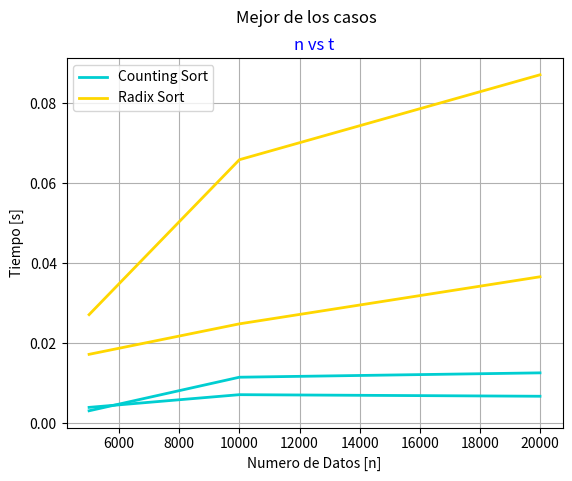

Write the Python code that produced this figure. (Note: this script raises an exception after producing the figure.)
import matplotlib.pyplot as plt

def run():
    # n es parte del eje X
    n = (5000,10000,20000)
    # Ejecuta cada caso para graficar, pasandole como parametro n
    casoPromedio(n)
    mejorCaso(n)
    peorCaso(n)

def casoPromedio(n):
    # El tiempo promedio de cada algoritmo se calculo:
    # Ejecutando el programa 3 veces, sumando sus resultados
    # y diviendolos entre 3

    # Cada algoritmo guarda el tiempo promedio en cada valor de n
    #                 5000     10000     20000
    counting_sort = (0.003054,0.011452,0.012542)
    radix_sort = (0.027108,0.065871,0.087120)

    # Se grafican 3 lineas, cada linea equivale a cada algoritmo
    plt.plot(n, counting_sort, '-', linewidth="2", color='darkturquoise', label="Counting Sort") # Counting Sort
    plt.plot(n, radix_sort, '-', linewidth="2", color='gold', label="Radix Sort") # Radix Sort
    # El titulo arriba del titulo
    plt.suptitle('Caso Promedio', fontdict={'color':'black'})
    # El titulo
    plt.title('n vs t', fontdict={'color':'blue'})
    # La etiqueta en el eje y
    plt.ylabel('Tiempo [s]')
    # La etiqueta en el eje x
    plt.xlabel('Numero de Datos [n]')
    # Se cuadricula la grafica
    plt.grid(True)
    # Se muestra las leyendas
    plt.legend()
    # Se crea la grafica
    plt.show()

def mejorCaso(n):
    # El tiempo promedio de cada algoritmo se calculo:
    # Corriendo el programa 3 veces, sumando sus resultados
    # y diviendolos entre 3

    # Cada algoritmo guarda el tiempo promedio en cada valor de n
    #                 5000     10000     20000
    counting_sort = (0.003908,0.007084,0.006689)
    radix_sort = (0.017178,0.024804,0.036579)

    # Se grafican 3 lineas, cada linea equivale a cada algoritmo
    plt.plot(n, counting_sort, '-', linewidth="2", color='darkturquoise', label="Counting Sort") # Counting Sort
    plt.plot(n, radix_sort, '-', linewidth="2", color='gold', label="Radix Sort") # Heap Sort
    # El titulo arriba del titulo
    plt.suptitle('Mejor de los casos', fontdict={'color':'black'})
    # El titulo
    plt.title('n vs t', fontdict={'color':'blue'})
    # La etiqueta en el eje y
    plt.ylabel('Tiempo [s]')
    # La etiqueta en el eje x
    plt.xlabel('Numero de Datos [n]')
    # Se cuadricula la grafica
    plt.grid(True)
    # Se muestra las leyendas
    plt.legend()
    # Se crea la grafica
    plt.show()

def peorCaso(n):
    # El tiempo promedio de cada algoritmo se calculo:
    # Corriendo el programa 3 veces, sumando sus resultados
    # y diviendolos entre 3

    # Cada algoritmo guarda el tiempo promedio en cada valor de n
    #              5000     10000     20000
    counting_sort = (0.556294,0.625118,0.614811)
    radix_sort = (0.042842,0.080205,0.158442)

    # Se grafican 3 lineas, cada linea equivale a cada algoritmo
    plt.plot(n, counting_sort, '-', linewidth="2", color='darkturquoise', label="Counting Sort") # Counting Sort
    plt.plot(n, radix_sort, '-', linewidth="2", color='gold', label="Radix Sort") # Radix Sort
    # El titulo arriba del titulo
    plt.suptitle('Peor de los casos', fontdict={'color':'black'})
    # El titulo
    plt.title('n vs t', fontdict={'color':'blue'})
    # La etiqueta en el eje y
    plt.ylabel('Tiempo [s]')
    # La etiqueta en el eje x
    plt.xlabel('Numero de Datos [n]')
    # Se cuadricula la grafica
    plt.grid(True)
    # Se muestra las leyendas
    plt.legend()
    # Se crea la grafica
    plt.show()

if __name__ == '__main__':
    run()